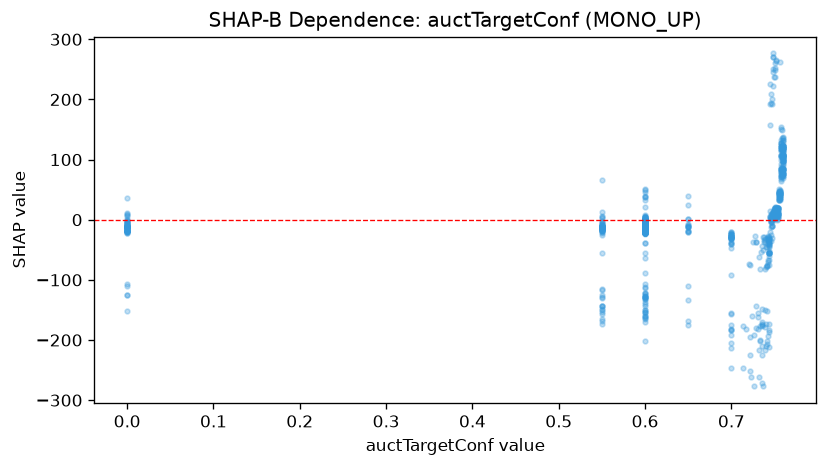

The table this chart was drawn from, first rows:
feature_value, shap_value
0.76, 98.19
0.758, 92.11
0.6, 1.195
0.76, 101.1
0.6, -19.2
0.6, -23.02
0.6, 0.5578
0.6, -13.34
0.6, -0.1306
0.0, -10.98
0.755, 46.01
0.6, 32.55
0.7, -24.17
0.751, 5.291
0.6, -9.116
0.746, 1.671
0.743, -60.34
0.6, -17.17
0.76, 110.1
0.742, -28.08
0.6, -14.96
0.6, -17.93
0.0, -5.603
0.6, -0.532
0.0, -19.3
0.752, 10.02
0.55, -9.634
0.751, 11.82
0.0, -18.91
0.65, -12.57
0.0, -11.5
0.76, 102
0.0, -13.23
0.7, -21.15
0.76, 102.4
0.55, -9.986
0.7, -32.44
0.0, -12.84
0.75, 10.23
0.6, -10.76
0.0, -14.94
0.0, -19.63
0.749, 8.981
0.6, -19.83
0.76, 119.9
0.76, 119.9
0.76, 119.9
0.76, 119.9
0.76, 119.9
0.754, 7.085
0.0, -22.87
0.6, -7.702
0.759, 149.8
0.753, 14
0.76, 107.3
0.75, 17.94
0.6, -7.632
0.0, -2.512
0.55, -11.62
0.76, 121.9
... 811 more rows
